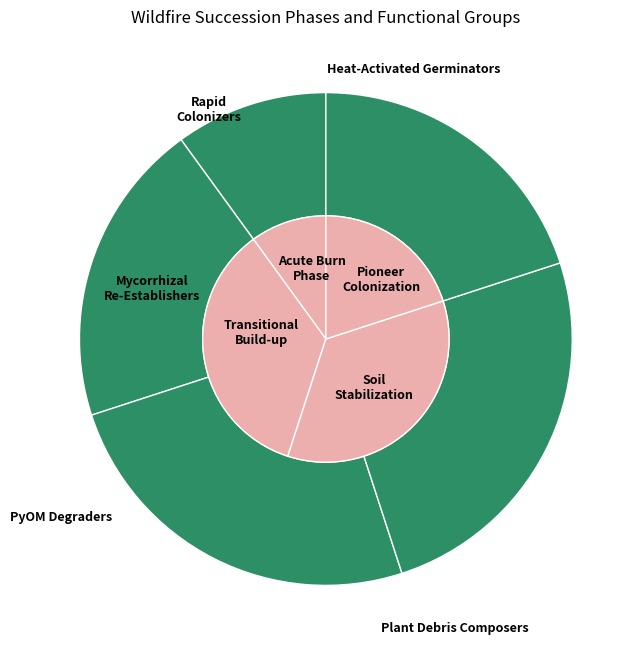

This chart was generated by the following Python code:
import matplotlib.pyplot as plt
import numpy as np

# --- Inner Circle: Wildfire Succession Phases ---
inner_labels = [
    "Acute Burn\nPhase",
    "Soil\nStabilization",
    "Transitional\nBuild-up",
    "Pioneer\nColonization"
]
inner_sizes = [10, 35, 35, 20]
inner_colors = ['#EDAEAE', '#EDAEAE', '#EDAEAE', '#EDAEAE']

# --- Outer Circle: Functional Groups ---
outer_labels = [
    "Heat-Activated Germinators",
    "Mycorrhizal\nRe-Establishers",
    "Plant Debris Composers",
    "PyOM Degraders",
    "Rapid\nColonizers"
]
outer_sizes = [10, 20, 25, 25, 20]
outer_colors = ['#2D8F65', '#2D8F65', '#2D8F65', '#2D8F65', '#2D8F65']

fig, ax = plt.subplots(figsize=(8, 8))

# Draw outer pie WITHOUT labels (we'll add them manually)
wedges_outer, _ = ax.pie(
    outer_sizes,
    radius=1.0,
    labels=[None] * len(outer_labels),
    colors=outer_colors,
    startangle=90,
    wedgeprops=dict(width=0.5, edgecolor='white')
)

# Draw inner pie WITHOUT labels
wedges_inner, _ = ax.pie(
    inner_sizes,
    radius=0.5,
    labels=[None] * len(inner_labels),
    colors=inner_colors,
    startangle=90,
    wedgeprops=dict(width=0.5, edgecolor='white')
)

# --- Calculate angles for outer wedges to position labels ---
total_outer = sum(outer_sizes)
angles_outer = np.cumsum([0] + outer_sizes) / total_outer * 360
start_angle = 90

for i, label in enumerate(outer_labels):
    angle = (angles_outer[i] + angles_outer[i + 1]) / 2
    angle = (start_angle - angle) % 360
    theta = np.deg2rad(angle)

    # Base radius for outer labels (slightly outside the outer circle)
    r = 1.0 + 0.15

    # Default position
    x = r * np.cos(theta)
    y = r * np.sin(theta)

    # Custom adjustments for each outer label
    if label == "Heat-Activated\nGerminators":
        x -= 0.1
        y += 0.05
    elif label == "Mycorrhizal\nRe-Establishers":
        x += -1.8
        y -=  0.15
    elif label == "Plant Debris Composers":
        y -= 0.15
    elif label == "PyOM Degraders":
        x -= 0.05
        y -= 0.2
    elif label == "Rapid\nColonizers":
        x += 0.2

    ax.text(x, y, label, ha='center', va='center', fontsize=9, fontweight='bold')

# --- Calculate angles for inner wedges to position labels ---
total_inner = sum(inner_sizes)
angles_inner = np.cumsum([0] + inner_sizes) / total_inner * 360

for i, label in enumerate(inner_labels):
    angle = (angles_inner[i] + angles_inner[i + 1]) / 2
    angle = (start_angle - angle) % 360
    theta = np.deg2rad(angle)

    # Base radius for inner labels
    r = 0.5 - 0.2  # radius 0.5 minus width/2 of inner ring (0.5 width)

    # Default position
    x = r * np.cos(theta)
    y = r * np.sin(theta)

    # Custom adjustments for each inner label
    if label == "Acute Burn\nPhase":
        x -= 0.15
    elif label == "Pioneer\nColonization":
        x += 0.4
    elif label == "Soil\nStabilization":
        y -= 0.15
        x -= 0.1
    elif label == "Transitional\nBuild-up":
        y = 0.025
        x -= 0.05

    ax.text(x, y, label, ha='center', va='center', fontsize=9, fontweight='bold')

ax.set(aspect='equal')
plt.title("Wildfire Succession Phases and Functional Groups")
plt.show()
